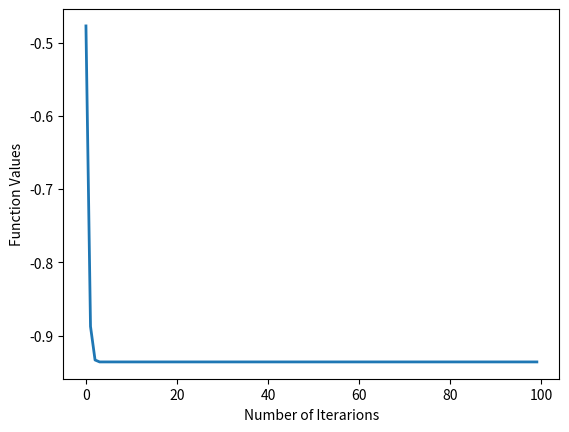

Write the Python code that produced this figure.
import numpy as np
import matplotlib as mpl
import matplotlib.pyplot as plt
from scipy.spatial.distance import pdist, squareform
import seaborn as sns
import math
import copy
import os


def FitFunc(xx):  # 测试函数
    x1 = xx[0]
    x2 = xx[1]
    frac1 = 1 + np.cos(12 * np.sqrt(x1 ** 2 + x2 ** 2))
    frac2 = 0.5 * (x1 ** 2 + x2 ** 2) + 2
    y = -frac1 / frac2
    return y


# 粒子参数设置

Dim = 2  # 维数
lb = -5.12
ub = 5.12
Lb = lb * np.ones(Dim)  # 下界
Ub = ub * np.ones(Dim)  # 上界

SwarmSize = 30  # 粒子群种群数
MaxIter = 100  # 最大迭代次数

w = 0.6  # 惯性因子 0.6
c1 = 2  # 加速常数 学习因子
c2 = 2  # 加速常数 学习因子

Vmax = 1
Vmin = -1

# 天牛参数设置
d = 3  # 初始触须长度
eta = 0.98  # 触须衰减因子
c = 5  # step = c*d;
c3 = 0.1  # 学习因子
langda = 0.9  # 权重

# 粒子群初始化
Swarm = np.random.rand(SwarmSize, Dim) * (Ub - Lb) + np.ones((SwarmSize, Dim)) * lb  # 初始化粒子群
VStep = np.random.rand(SwarmSize, Dim) * (Vmax - Vmin) + Vmin  # 初始化速度

fSwarm = np.zeros(SwarmSize)
for i in range(SwarmSize):
    fSwarm[i] = FitFunc(Swarm[i, :])  # 初始化之后求出每一个粒子群的适应值
# 个体极值和群体极值
bestf = np.min(fSwarm)
bestindex = np.argmin(fSwarm)
fzbest = bestf  # 全局最佳适应值
zbest = Swarm[bestindex, :]  # 全局最佳
gbest = Swarm  # 个体最佳
fgbest = fSwarm  # 个体最佳适应值

iter = 0
FF = np.zeros(MaxIter)
while iter < MaxIter:  # 当迭代次数还没达到最大且全局最优适应值大于最小适应值时，循环继续
    for j in range(SwarmSize):
        # 天牛左右触须探测位置
        step = c * d
        Xr = Swarm[j, :] + (VStep[j, :] * d / 2)
        Xl = Swarm[j, :] - (VStep[j, :] * d / 2)
        gema = step * VStep[j, :] * np.sign(FitFunc(Xr) - FitFunc(Xl))
        fct1 = w * VStep[j, :] + c1 * np.random.rand() * (gbest[j, :] - Swarm[j, :]) + \
               c2 * np.random.rand() * (zbest - Swarm[j, :])
        fct2 = c3 * (2 * np.random.rand() - 1) * gema
        VStep[j, :] = langda * fct1 + (1 - langda) * fct2
        # 原始速度更新
        for k in range(Dim):
            if VStep[j, k] > Vmax:
                VStep[j, k] = Vmax
            if VStep[j, k] < Vmin:
                VStep[j, k] = Vmin
        # 位置更新
        Swarm[j, :] = Swarm[j, :] + VStep[j, :]
        for k in range(Dim):
            if Swarm[j, k] > Ub[k]:
                Swarm[j, k] = Ub[k]
            if Swarm[j, k] < Lb[k]:
                Swarm[j, k] = Lb[k]
        # 适应值
        fSwarm[j] = FitFunc(Swarm[j, :])
        # 个体最优更新
        if fSwarm[j] < fgbest[j]:
            gbest[j] = Swarm[j]
            fgbest[j] = fSwarm[j]

        # 群体最优更新
        if fSwarm[j] < fzbest:
            zbest = Swarm[j, :]
            fzbest = fSwarm[j]
            BAS_PSO_iteration = iter  # 记录最最早在哪次迭代时到达群体最优值
    FF[iter] = fzbest
    iter = iter + 1  # 迭代次数更新

    d = d * eta  # 更新天牛触角长度
    print('第 ', iter, '次迭代', 'x=', zbest, 'y=', fzbest)

print('fzbest = ', fzbest)



plt.plot(FF, linewidth = 2)
plt.xlabel("Number of Iterarions")
plt.ylabel("Function Values")
plt.show()